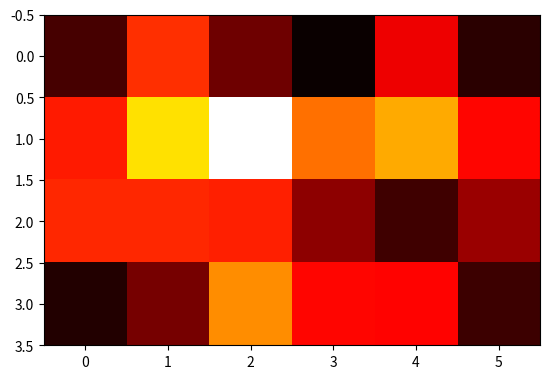

The script that saved this image:
#!/usr/bin/env python3
# Python 3.6

#
# simple script to plot map data
#

#import math
#from scipy.stats import norm
#import numpy as np
import matplotlib.pyplot as plt
import sys
import getopt

try:
   opts, args = getopt.getopt(sys.argv[1:] , "hv", ["help", "verbose"])
except getopt.GetoptError:
   print(sys.argv[0])
   sys.exit(2)

def usage():
    program_name = sys.argv[0]
    print("Usage: {} [options] [file]".format(program_name))
    print("-h\tHelp.")
    print("-v\tVerbose.")
    print("\nExample:")
    print("Either provide a file name on the command line, or edit the data variable in the source file")


dummy_data = [[-399,-231,-371,-444,-276,-420],
	[-246,-100, 47, -182,-140,-261],
	[-236,-235,-241,-347,-405,-338],
	[-426,-364,-161,-261,-263,-407]]

def main():
    data = []
    file_names = []
    verbose = False

    for o, a in opts:
        if o == "-v":
            verbose = True
        elif o in ("-h", "--help"):
            usage()
            sys.exit()
        else:
            assert False, "unhandled option"

    if len(args) == 0:
        fname = False
    else:
        fname = args.pop()

    if fname:
        with open(fname, "r") as file:
            raw_data = file.read()
            data = eval(raw_data.strip())
    else:
        data = dummy_data # REPLACE ME

    plt.imshow(data, cmap='hot', interpolation='nearest')

    plt.show()

    if (verbose):
        print("Done")

if __name__ == "__main__":
    main()
